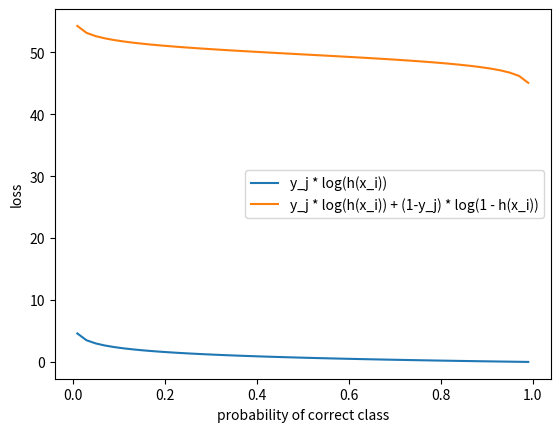

Write the Python code that produced this figure.
import numpy as np

def make_softmax_graph(x_probs):
  # precondition: x is an np.array of increasing probs between 0 and 1
  # the label will be 0, 1, ... len(x_probs) - 1
  x_probs = np.arange(start = 0.01, stop = 1.0, step = 0.02)
  labels = np.array([0 for _ in x_probs])
  softmax_one = lambda x, labels: -(labels.dot(np.log(x_probs)))
  softmax_two = lambda x, labels: -(labels.dot(np.log(x_probs)) + (1-labels).dot(np.log(1-x_probs)))
  first_way, second_way = [], []
  print(len(x_probs))
  for idx, _ in enumerate(x_probs):
    # assign the correct label
    if idx == 0:
      labels[idx] = 1
    else:
      labels[idx-1], labels[idx] = 0, 1 #deassign the old label
    first_way.append(softmax_one(x_probs, labels))
    second_way.append(softmax_two(x_probs, labels))
  # verify the losses are at least monotic dec
  # and softmax 2 loss is higher than softmax 1 loss? 
  first_less_than_second = [val[0] < val[1] for val in zip(first_way, second_way)]
  monotonic_dec = [idx == 0 or first_way[idx] < first_way[idx-1] and second_way[idx] < second_way[idx-1] for idx in range(min(len(first_way), len(second_way)))]
  assert all(first_less_than_second)
  assert all(monotonic_dec)
  import matplotlib.pyplot as plt
  line_first, = plt.plot(x_probs, first_way)
  line_second, = plt.plot(x_probs, second_way)
  print('abs diff in loss for first way {}, for second way {}'.format(first_way[0]-first_way[-1], second_way[0]-second_way[-1]))
  line_first.set_label('y_j * log(h(x_i))')
  line_second.set_label('y_j * log(h(x_i)) + (1-y_j) * log(1 - h(x_i))')
  plt.legend()
  plt.xlabel('probability of correct class')
  plt.ylabel('loss')
  plt.show()
  return first_way, second_way




if __name__ == '__main__':
  # have 3 classes
  x_probs = np.array([0.2, 0.4, 0.6, 0.8, 0.9, 0.95, 0.99])
  labels = np.array([0 for _ in x_probs])
  labels[0] = 1
  softmax_one = lambda x, labels: -(labels.dot(np.log(x_probs)))
  assert softmax_one(x_probs, labels) == -np.log(0.2), "output {} but got {}".format(softmax_one(x_probs, labels), np.log(0.2))
  print(softmax_one(x_probs, labels))
  softmax_two = lambda x, labels: -(labels.dot(np.log(x_probs)) + (1-labels).dot(np.log(1-x_probs)))
  print(-(np.log(0.2) + np.sum(np.log(1-np.array(x_probs.tolist()[1:])))))
  print(softmax_two(x_probs, labels))
  make_softmax_graph(x_probs)